Run: headless pygame with SDL's dummy video driver; simulated clock (each Clock.tick advances the game by its frame time, no real sleeping); random seed 0; keys injected as events and as key.get_pressed() state; no mouse input.
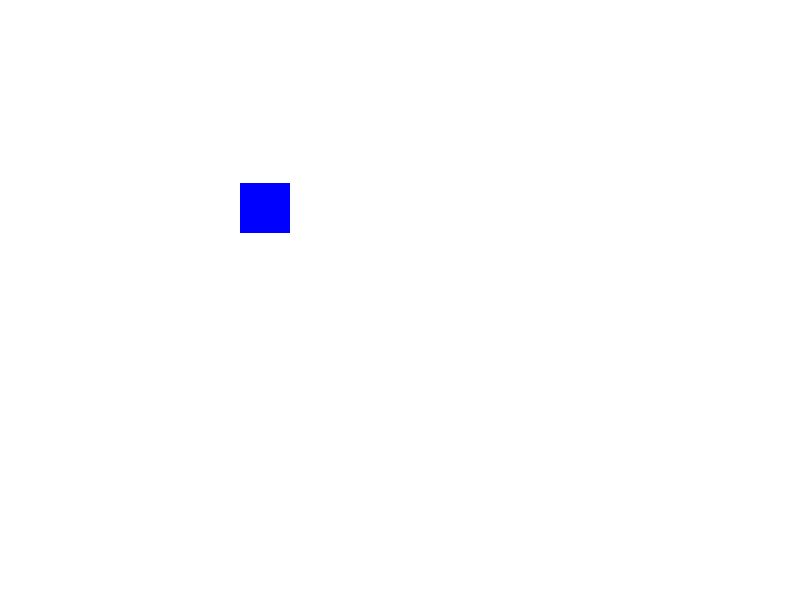
Frame 1 of 4 · flips 1–60 · no input
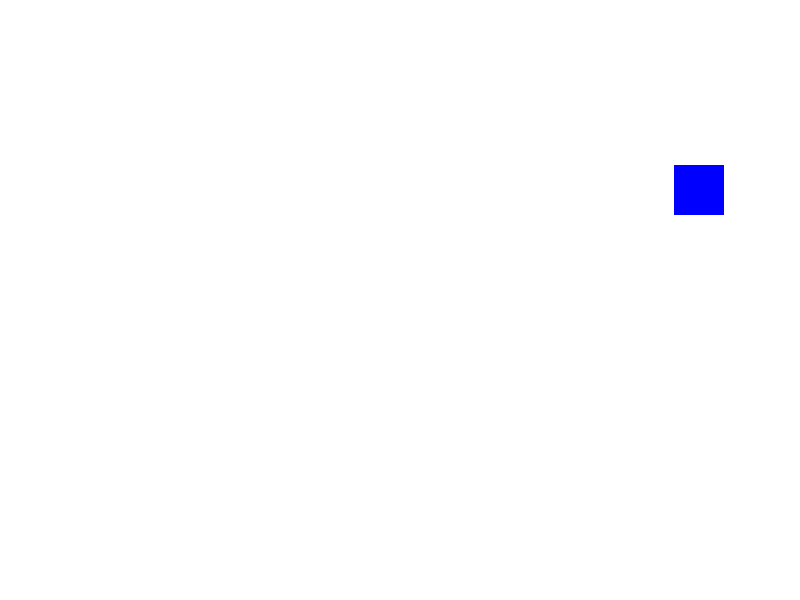
Frame 2 of 4 · flips 61–180 · tapped SPACE, RETURN · held RIGHT (→), D
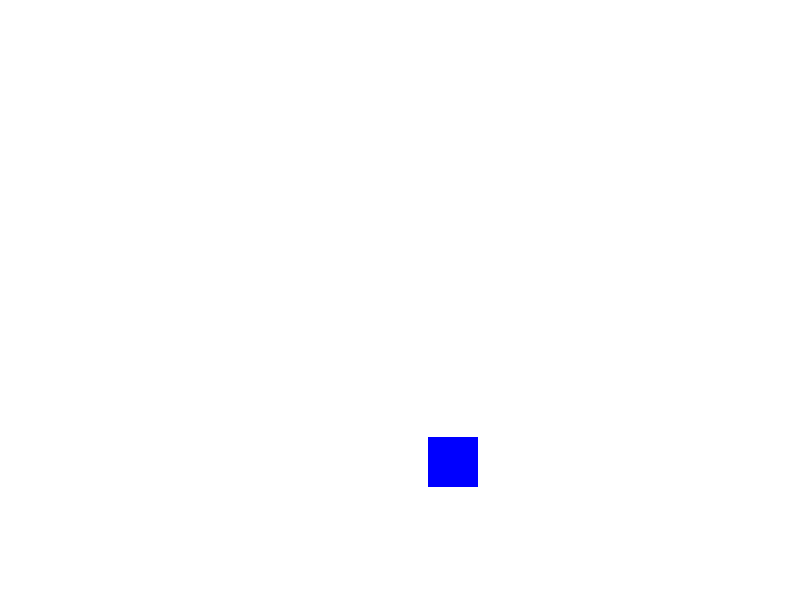
Frame 3 of 4 · flips 181–300 · held DOWN (↓), S
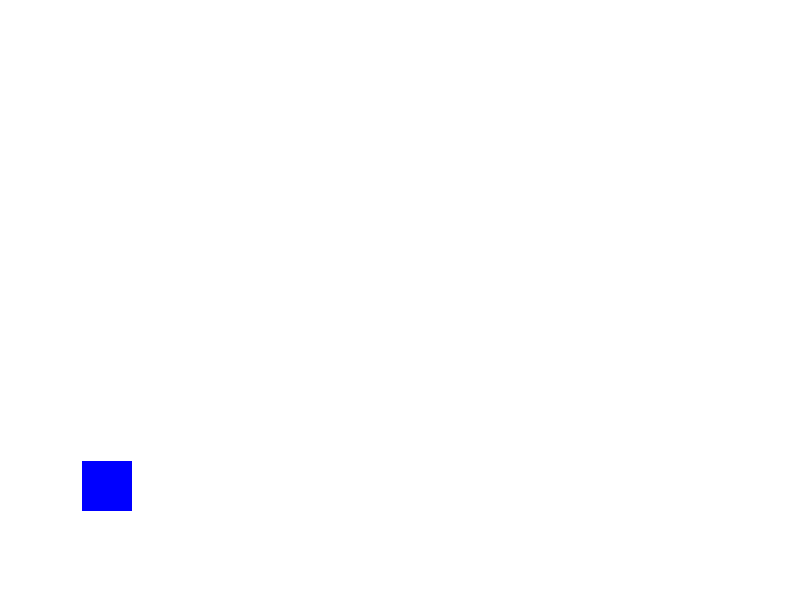
Frame 4 of 4 · flips 301–420 · held LEFT (←), A, UP (↑), W

The pygame program that drew these frames:

"""
Pygame base template
by Aaron Lee 2020
"""

import pygame

# Define global varibles
BLACK = (0, 0, 0)
WHITE = (255, 255, 255)
GREEN = (0, 255, 0)
RED = (255, 0, 0)
BLUE = (0, 0, 255)
MAGENTA = (255, 0, 255)
YELLOW = (255, 255, 0)
CYAN = (0, 255, 255)
WIDTH = 800
HEIGHT = 600
done = False

pygame.init()

# Set the width and height of the screen [width, height]
size = (WIDTH, HEIGHT)
screen = pygame.display.set_mode(size)

pygame.display.set_caption("My Game")

# Used to manage how fast the screen updates
clock = pygame.time.Clock()

rect_x = 0
change_x = 4

rect_y = 0
change_y = 0
gravity = 0.1
elasticity = 0.85

# -------- Main Program Loop -----------
while not done:
    # --- Main event loop (user input)
    for event in pygame.event.get():
        if event.type == pygame.QUIT:
            done = True

    # --- Game logic should go here
    rect_x += change_x

    if rect_x >= WIDTH - 50:
        rect_x = WIDTH - 50
        change_x *= -1
    if rect_x <= 0:
        rect_x = 0
        change_x *= -1

    change_y += gravity
    rect_y += change_y

    if rect_y > HEIGHT - 50:
        rect_y = HEIGHT - 50
        change_y *= -elasticity
        change_x *= elasticity

    # --- Drawing code should go here
    screen.fill(WHITE)  # paint the blank canvas

    pygame.draw.rect(screen, BLUE, [rect_x, rect_y, 50, 50])

    pygame.display.flip()  # show the updated drawing

    clock.tick(60)  # 60 frames per second

pygame.quit()  # Close the window and quit.
